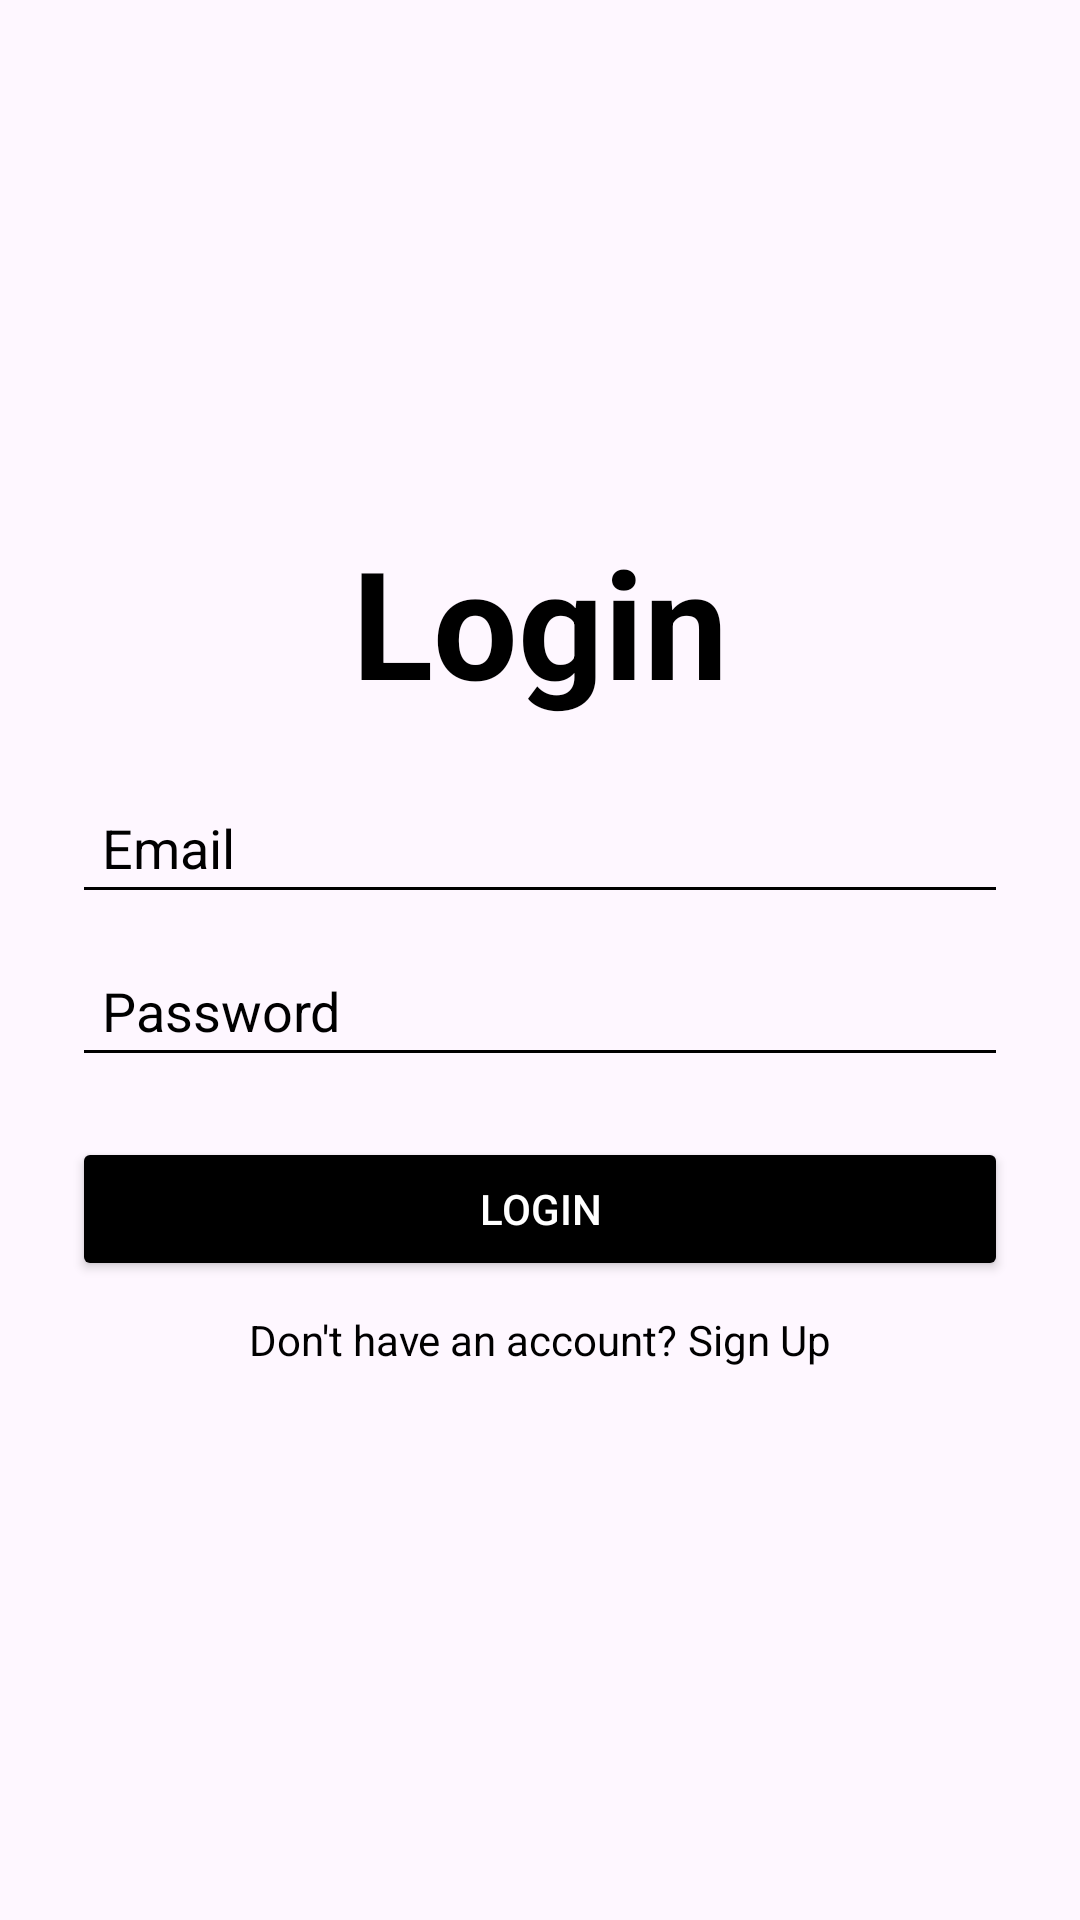

Layout XML and referenced resources for this Android screen:
<!-- AndroidManifest.xml: application theme Theme.KakuroTest -->
<!-- res/layout/activity_login.xml -->
<?xml version="1.0" encoding="utf-8"?>
<LinearLayout
    xmlns:android="http://schemas.android.com/apk/res/android"
    xmlns:app="http://schemas.android.com/apk/res-auto"
    xmlns:tools="http://schemas.android.com/tools"
    android:layout_width="match_parent"
    android:layout_height="match_parent"
    android:orientation="vertical"
    android:padding="24dp"
    android:gravity="center"
    >

    <TextView
        android:id="@+id/tvLoginTitle"
        android:layout_width="wrap_content"
        android:layout_height="wrap_content"
        android:text="Login"
        android:textSize="50dp"
        android:textStyle="bold"
        android:layout_gravity="center_horizontal"
        android:textColor="@android:color/black"/>

    <EditText
        android:id="@+id/etEmail"
        android:layout_width="match_parent"
        android:layout_height="wrap_content"
        android:hint="Email"
        android:textColorHint="@android:color/black"
        android:inputType="textEmailAddress"
        android:padding="10dp"
        android:layout_marginTop="20dp"
        android:backgroundTint="@android:color/black"
        android:textColor="@android:color/black"/>

    <EditText
        android:id="@+id/etPassword"
        android:layout_width="match_parent"
        android:layout_height="wrap_content"
        android:hint="Password"
        android:inputType="textPassword"
        android:textColorHint="@android:color/black"
        android:padding="10dp"
        android:layout_marginTop="10dp"
        android:backgroundTint="@android:color/black"
        android:textColor="@android:color/black"/>

    <Button
        android:id="@+id/btnLogin"
        android:layout_width="match_parent"
        android:layout_height="wrap_content"
        android:text="Login"
        android:layout_marginTop="20dp"
        android:backgroundTint="@android:color/black"
        android:textColor="@android:color/white"/>

    <LinearLayout
        android:layout_width="wrap_content"
        android:layout_height="wrap_content"
        android:orientation="horizontal"
        android:layout_marginTop="10dp">
        <TextView
            android:layout_width="wrap_content"
            android:layout_height="wrap_content"
            android:text="Don't have an account? "
            android:textSize="14sp"
            android:backgroundTint="@android:color/transparent"
            android:textColor="@android:color/black"
            android:layout_marginTop="10dp"
            android:layout_gravity="center_horizontal"
            android:clickable="true"/>
        <TextView
            android:id="@+id/signup"
            android:layout_width="wrap_content"
            android:layout_height="wrap_content"
            android:text="Sign Up"
            android:textSize="14sp"
            android:backgroundTint="@android:color/transparent"
            android:textColor="@android:color/black"
            android:clickable="true"/>
    </LinearLayout>

</LinearLayout>
<!-- resources referenced by this layout -->
<resources>
  <style name="Theme.KakuroTest" parent="Base.Theme.KakuroTest" />
  <style name="Base.Theme.KakuroTest" parent="Theme.Material3.DayNight.NoActionBar">
          
          
      </style>
</resources>
